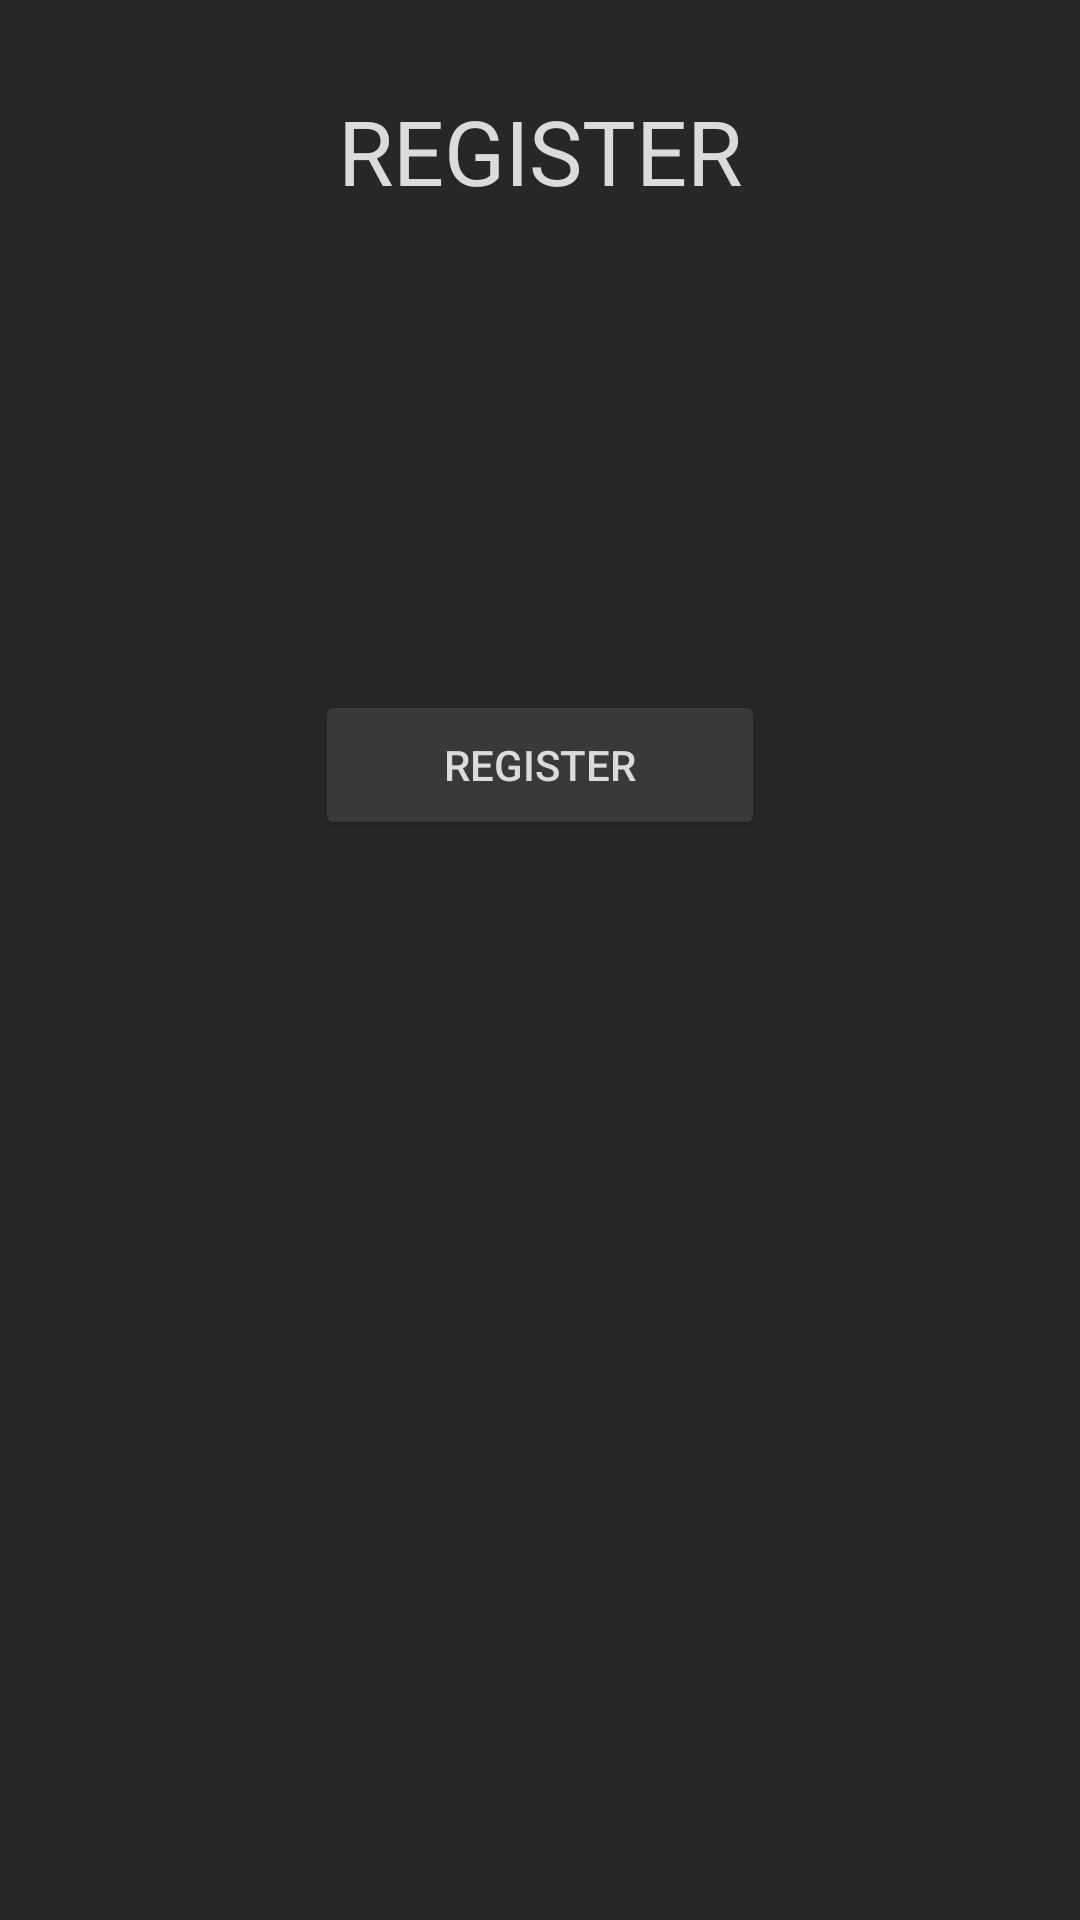

Reconstruct the res/layout file that produces this screen, plus the resources it refers to.
<!-- AndroidManifest.xml: application theme Theme.Fikri_Muhamad_Fauzi_10119117 -->
<!-- res/layout/activity_registration.xml -->
<?xml version="1.0" encoding="utf-8"?>
<LinearLayout
    xmlns:android="http://schemas.android.com/apk/res/android"
    xmlns:app="http://schemas.android.com/apk/res-auto"
    xmlns:tools="http://schemas.android.com/tools"
    android:layout_width="match_parent"
    android:layout_height="match_parent"
    tools:context=".RegistrationActivity"
    android:orientation="vertical"
    android:background="#272727"
    >

    <TextView
        android:layout_width="wrap_content"
        android:layout_height="50dp"
        android:text="REGISTER"
        android:textSize="30dp"
        android:textColor="#DBDBDB"
        android:layout_gravity="center"
        android:layout_marginTop="30dp"
        >

    </TextView>

    <Button
        android:id="@+id/btnRegister"
        android:layout_width="150dp"
        android:layout_height="50dp"
        android:layout_gravity="center"
        android:text="REGISTER"
        android:textColor="#DBDBDB"
        android:backgroundTint="#393939"
        android:layout_marginTop="150dp"
        >
    </Button>

</LinearLayout>
<!-- resources referenced by this layout -->
<resources>
  <style name="Theme.Fikri_Muhamad_Fauzi_10119117" parent="Theme.MaterialComponents.DayNight.NoActionBar">
          
          <item name="colorPrimary">@color/purple_500</item>
          <item name="colorPrimaryVariant">@color/purple_700</item>
          <item name="colorOnPrimary">@color/white</item>
          
          <item name="colorSecondary">@color/teal_200</item>
          <item name="colorSecondaryVariant">@color/teal_700</item>
          <item name="colorOnSecondary">@color/black</item>
          
          <item name="android:statusBarColor" tools:targetApi="l">?attr/colorPrimaryVariant</item>
          
      </style>
  <!-- not gathered from this repository: default colours our renderer supplied (Android Studio template values) -->
  <color name="purple_500">#FF6200EE</color>
  <color name="purple_700">#FF3700B3</color>
  <color name="teal_200">#FF03DAC5</color>
  <color name="teal_700">#FF018786</color>
  <color name="black">#FF000000</color>
  <color name="white">#FFFFFFFF</color>
</resources>
